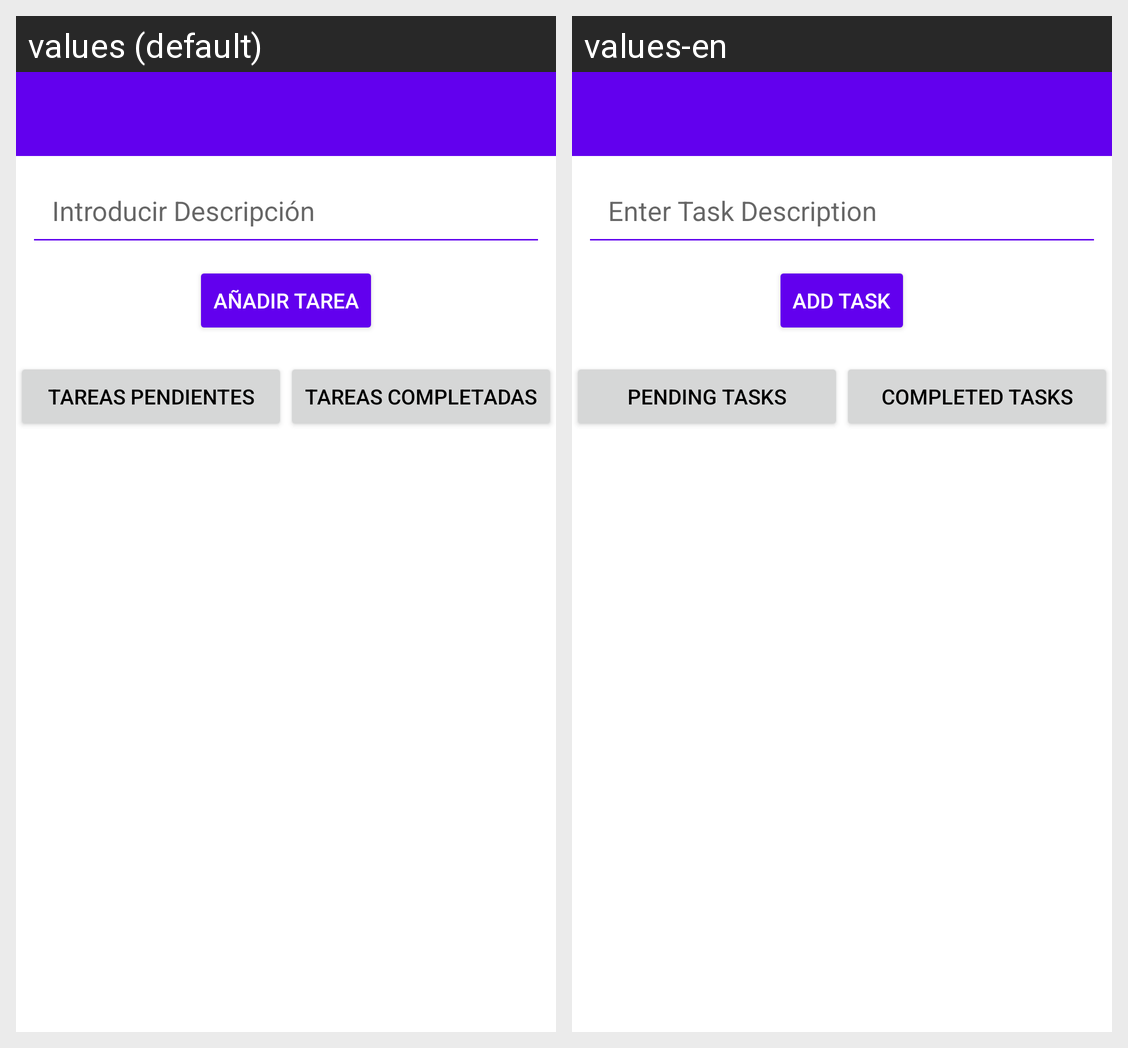

This grid shows one Android layout under two languages. Give, for every string resource on the screen, its name, the default text and each shown locale's text.
Android screen res/layout/activity_main.xml rendered under 2 locales, left to right: values (default), values-en. Device: Nexus 5 (rendered at 1080×1920; each locale shown at half size, 540×960, under a caption strip naming it); theme AppTheme.
Strings drawn on this screen, with the default value and each locale's value (text and hints the layout hard-codes, and strings that could not be matched under every locale, appear in the picture but are not listed):

enter_task_description
  values: Introducir Descripción
  values-en: Enter Task Description

add_task
  values: Añadir Tarea
  values-en: Add Task

pending_tasks
  values: Tareas Pendientes
  values-en: Pending Tasks

completed_tasks
  values: Tareas Completadas
  values-en: Completed Tasks
